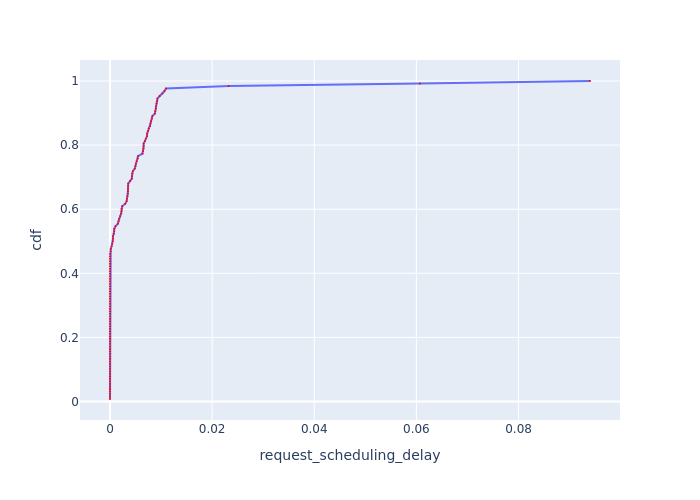

The file beside this chart, header and first rows:
, Request Id, request_scheduling_delay, cdf
0, 0, 0.0, 0.007812
1, 1, 0.0, 0.01562
2, 2, 0.0, 0.02344
7, 6, 0.0, 0.03125
9, 8, 0.0, 0.03906
11, 12, 0.0, 0.04688
17, 17, 0.0, 0.05469
21, 21, 0.0, 0.0625
22, 22, 0.0, 0.07031
24, 24, 0.0, 0.07812
25, 25, 0.0, 0.08594
27, 27, 0.0, 0.09375
29, 29, 0.0, 0.1016
32, 32, 0.0, 0.1094
33, 33, 0.0, 0.1172
35, 35, 0.0, 0.125
37, 37, 0.0, 0.1328
38, 38, 0.0, 0.1406
39, 39, 0.0, 0.1484
40, 40, 0.0, 0.1562
45, 47, 0.0, 0.1641
49, 50, 0.0, 0.1719
54, 54, 0.0, 0.1797
57, 57, 0.0, 0.1875
58, 58, 0.0, 0.1953
60, 60, 0.0, 0.2031
63, 63, 0.0, 0.2109
64, 64, 0.0, 0.2188
65, 65, 0.0, 0.2266
66, 67, 0.0, 0.2344
70, 70, 0.0, 0.2422
71, 71, 0.0, 0.25
72, 72, 0.0, 0.2578
76, 76, 0.0, 0.2656
78, 78, 0.0, 0.2734
83, 83, 0.0, 0.2812
84, 84, 0.0, 0.2891
85, 85, 0.0, 0.2969
86, 86, 0.0, 0.3047
87, 88, 0.0, 0.3125
89, 87, 0.0, 0.3203
93, 93, 0.0, 0.3281
95, 95, 0.0, 0.3359
96, 96, 0.0, 0.3438
97, 97, 0.0, 0.3516
98, 98, 0.0, 0.3594
99, 99, 0.0, 0.3672
102, 102, 0.0, 0.375
103, 103, 0.0, 0.3828
109, 109, 0.0, 0.3906
110, 110, 0.0, 0.3984
111, 111, 0.0, 0.4062
112, 112, 0.0, 0.4141
115, 115, 0.0, 0.4219
116, 116, 0.0, 0.4297
118, 118, 0.0, 0.4375
122, 122, 0.0, 0.4453
123, 123, 0.0, 0.4531
127, 127, 0.0, 0.4609
31, 31, 0.0001086, 0.4688
... 68 more rows
